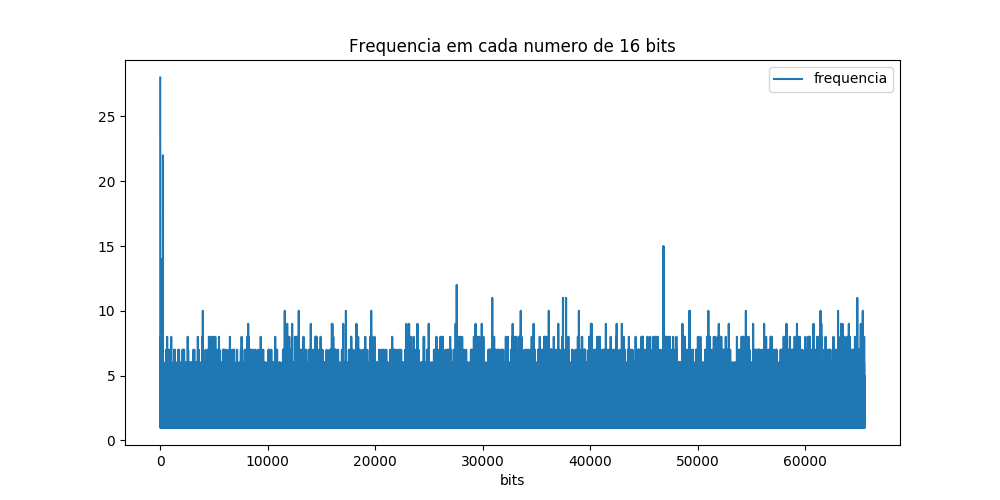

Values plotted in this chart, from the file beside it:
bits, frequencia
32768, 2
32769, 2
32771, 8
32772, 2
32775, 3
32777, 4
32778, 3
32779, 2
32780, 2
32781, 3
32782, 3
32783, 9
32784, 5
32785, 1
32786, 2
32787, 5
32788, 2
32789, 1
32790, 2
32791, 1
32792, 4
32793, 3
32794, 1
32795, 2
32796, 1
32798, 1
32799, 4
32801, 1
32802, 2
32803, 2
32804, 1
32805, 1
32806, 4
32807, 5
32808, 4
32809, 1
32810, 4
32811, 2
32812, 4
32813, 2
32814, 3
32815, 3
32816, 1
32818, 2
32821, 3
32822, 4
32823, 1
32824, 4
32825, 2
32826, 1
32827, 3
32828, 1
32830, 1
32831, 4
32832, 1
32833, 2
32834, 4
32835, 1
32836, 2
32837, 3
... 59,419 more rows
